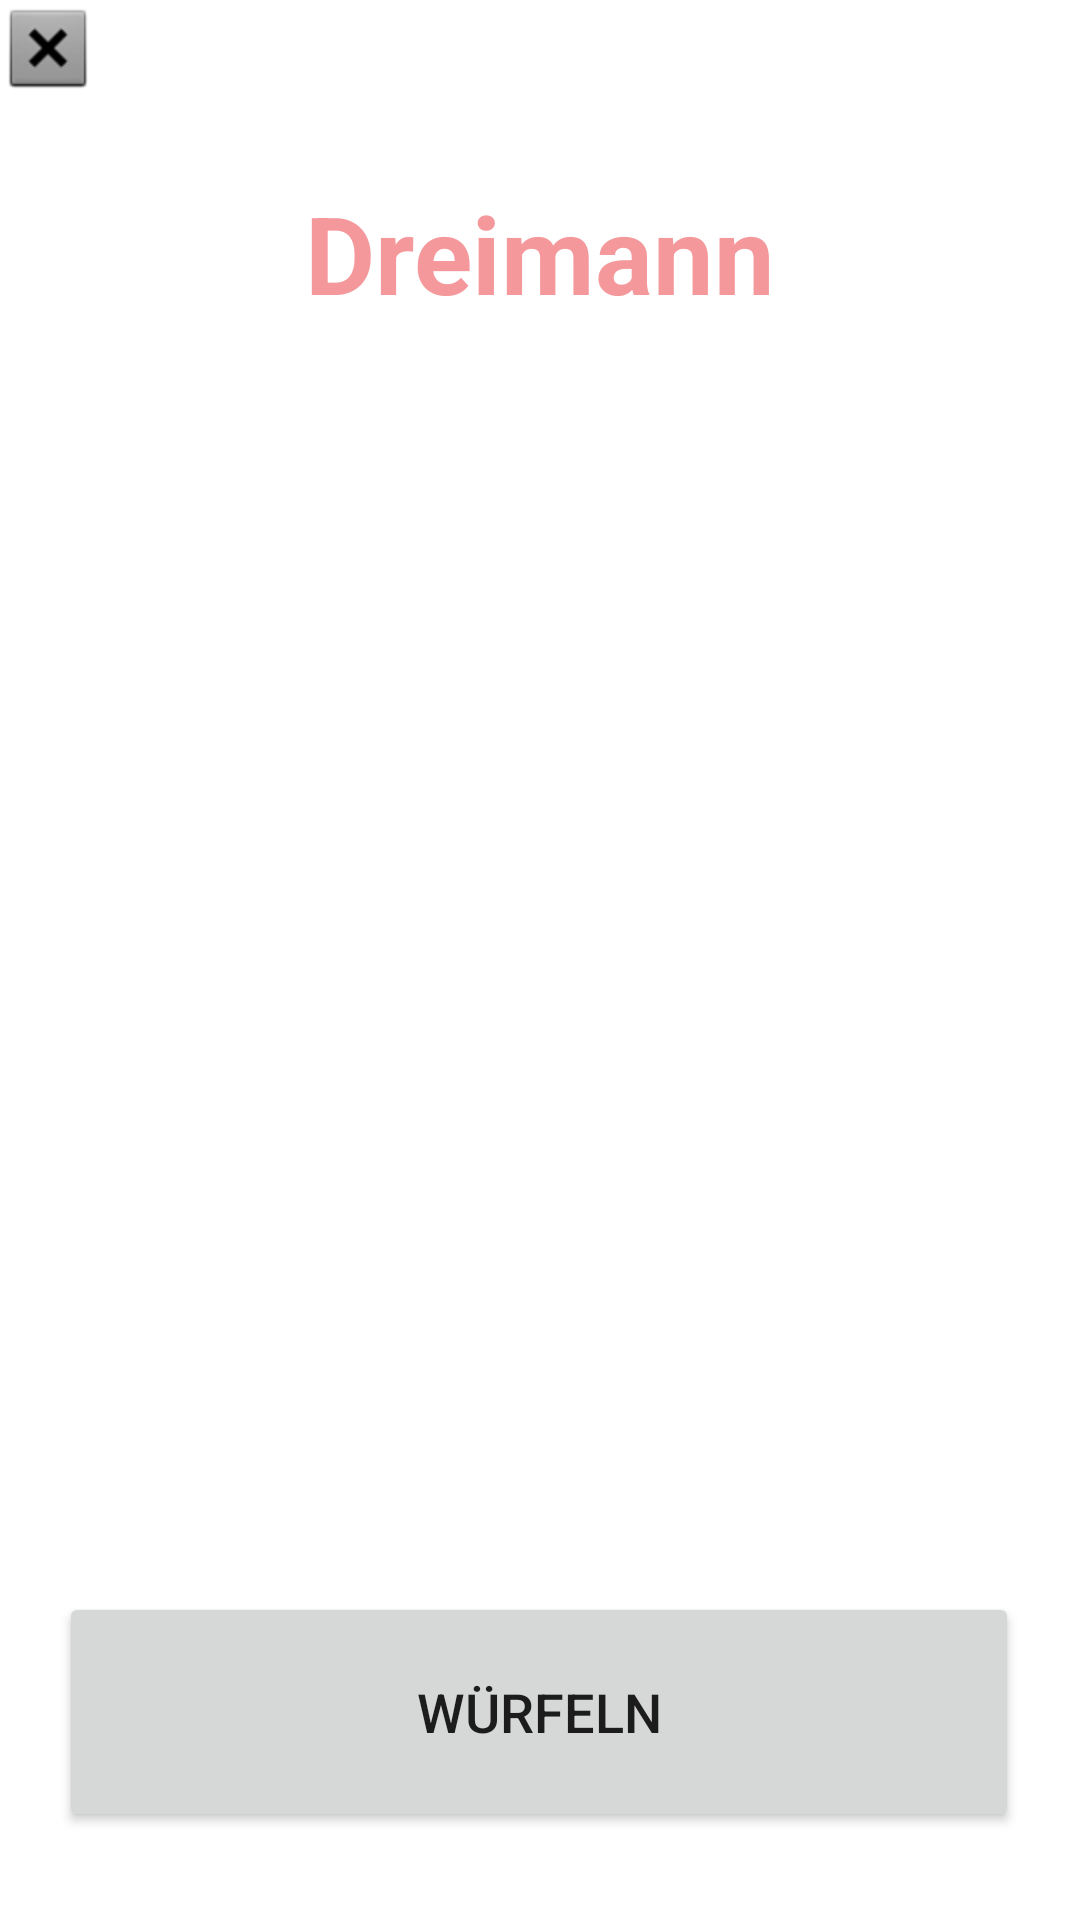

Android layout source for this screen:
<!-- AndroidManifest.xml: application theme Theme.PreGamer -->
<!-- res/layout/activity_dreimann.xml -->
<?xml version="1.0" encoding="utf-8"?>
<androidx.constraintlayout.widget.ConstraintLayout xmlns:android="http://schemas.android.com/apk/res/android"
    xmlns:app="http://schemas.android.com/apk/res-auto"
    xmlns:tools="http://schemas.android.com/tools"
    android:layout_width="match_parent"
    android:layout_height="match_parent"
    tools:context=".Dreimann">

    <TextView
        android:id="@+id/title_main"
        android:layout_width="wrap_content"
        android:layout_height="wrap_content"
        android:layout_marginTop="60dp"
        android:text="Dreimann"
        android:textColor="@color/red_our"
        android:textSize="36sp"
        android:textStyle="bold"
        app:layout_constraintEnd_toEndOf="parent"
        app:layout_constraintHorizontal_bias="0.5"
        app:layout_constraintStart_toStartOf="parent"
        app:layout_constraintTop_toTopOf="parent" />

    <TextView
        android:id="@+id/textView"
        android:layout_width="wrap_content"
        android:layout_height="wrap_content"
        android:layout_marginTop="30dp"
        android:text="Du hast Folgendes gewürfelt:"
        android:textColor="@color/white"
        android:textSize="20sp"
        app:layout_constraintEnd_toEndOf="parent"
        app:layout_constraintStart_toStartOf="parent"
        app:layout_constraintTop_toBottomOf="@id/title_main"/>

    <Button
        android:id="@+id/button"
        android:layout_width="wrap_content"
        android:layout_height="wrap_content"
        android:layout_marginBottom="10dp"
        android:width="320dp"
        android:height="80dp"
        android:text="Würfeln"
        android:textSize="18sp"
        app:cornerRadius="50dp"
        app:layout_constraintBottom_toBottomOf="parent"
        app:layout_constraintEnd_toEndOf="parent"
        app:layout_constraintHorizontal_bias="0.494"
        app:layout_constraintStart_toStartOf="parent"
        app:layout_constraintTop_toBottomOf="@+id/textView"
        app:layout_constraintVertical_bias="0.95"
        app:rippleColor="@color/red_our"
        app:strokeColor="@color/grey_our"
        app:strokeWidth="2dp" />

    <ImageView
        android:id="@+id/imageView"
        android:layout_width="wrap_content"
        android:layout_height="wrap_content"
        app:srcCompat="@android:drawable/btn_dialog"
        tools:layout_editor_absoluteX="128dp"
        tools:layout_editor_absoluteY="298dp" />

    <ImageView
        android:id="@+id/imageView2"
        android:layout_width="wrap_content"
        android:layout_height="wrap_content"
        app:srcCompat="@android:drawable/btn_dialog"
        tools:layout_editor_absoluteX="232dp"
        tools:layout_editor_absoluteY="298dp" />
</androidx.constraintlayout.widget.ConstraintLayout>
<!-- resources referenced by this layout -->
<resources>
  <color name="red_our">#F4989C</color>
  <color name="white">#FFFFFFFF</color>
  <style name="Theme.PreGamer" parent="Theme.MaterialComponents.DayNight.DarkActionBar">
          
          <item name="colorPrimary">@color/purple_500</item>
          <item name="colorPrimaryVariant">@color/purple_700</item>
          <item name="colorOnPrimary">@color/white</item>
          
          <item name="colorSecondary">@color/teal_200</item>
          <item name="colorSecondaryVariant">@color/teal_700</item>
          <item name="colorOnSecondary">@color/black</item>
          
          <item name="android:statusBarColor" tools:targetApi="l">?attr/colorPrimaryVariant</item>
          
      </style>
  <color name="purple_500">#FF6200EE</color>
  <color name="purple_700">#FF3700B3</color>
  <color name="teal_200">#FF03DAC5</color>
  <color name="teal_700">#FF018786</color>
  <color name="black">#FF000000</color>
</resources>
